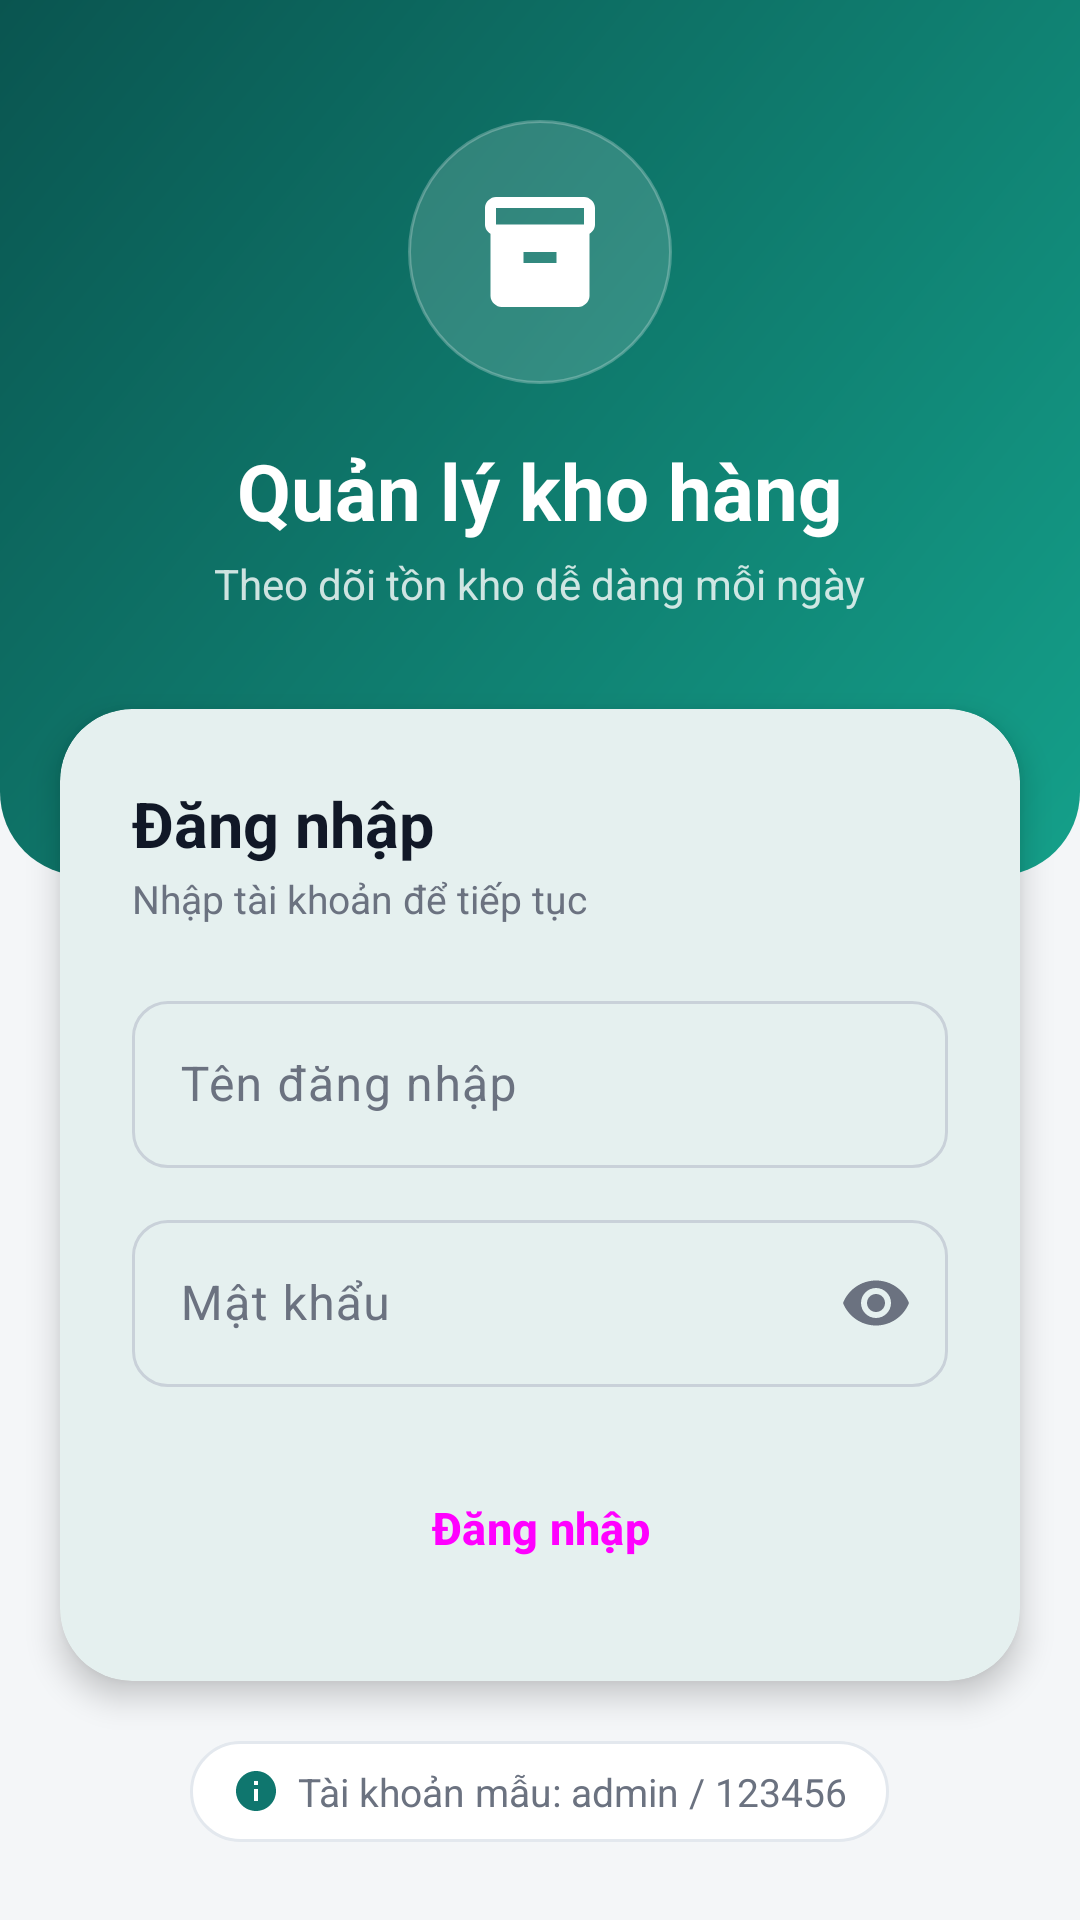

This screen was rendered from an Android layout file. Write that file and the resources it references.
<!-- AndroidManifest.xml: application theme Theme.TH03App -->
<!-- res/layout/activity_login.xml -->
<?xml version="1.0" encoding="utf-8"?>
<ScrollView xmlns:android="http://schemas.android.com/apk/res/android"
    xmlns:app="http://schemas.android.com/apk/res-auto"
    android:id="@+id/main"
    android:layout_width="match_parent"
    android:layout_height="match_parent"
    android:fillViewport="true">

    <LinearLayout
        android:layout_width="match_parent"
        android:layout_height="wrap_content"
        android:orientation="vertical">

        
        <LinearLayout
            android:id="@+id/header"
            android:layout_width="match_parent"
            android:layout_height="wrap_content"
            android:background="@drawable/bg_header"
            android:gravity="center_horizontal"
            android:orientation="vertical"
            android:paddingStart="24dp"
            android:paddingTop="40dp"
            android:paddingEnd="24dp"
            android:paddingBottom="88dp">

            <FrameLayout
                android:layout_width="88dp"
                android:layout_height="88dp"
                android:background="@drawable/bg_glass_circle">

                <ImageView
                    android:layout_width="44dp"
                    android:layout_height="44dp"
                    android:layout_gravity="center"
                    android:importantForAccessibility="no"
                    android:src="@drawable/ic_inventory"
                    app:tint="@color/white" />
            </FrameLayout>

            <TextView
                android:layout_width="wrap_content"
                android:layout_height="wrap_content"
                android:layout_marginTop="18dp"
                android:text="@string/login_title"
                android:textColor="@color/white"
                android:textSize="26sp"
                android:textStyle="bold" />

            <TextView
                android:layout_width="wrap_content"
                android:layout_height="wrap_content"
                android:layout_marginTop="4dp"
                android:text="@string/login_subtitle"
                android:textColor="@color/white_80"
                android:textSize="14sp" />
        </LinearLayout>

        
        <com.google.android.material.card.MaterialCardView
            style="@style/TH03App.Card"
            android:layout_width="match_parent"
            android:layout_height="wrap_content"
            android:layout_marginStart="20dp"
            android:layout_marginTop="-56dp"
            android:layout_marginEnd="20dp"
            app:cardCornerRadius="24dp"
            app:cardElevation="6dp"
            app:strokeWidth="0dp">

            <LinearLayout
                android:layout_width="match_parent"
                android:layout_height="wrap_content"
                android:orientation="vertical"
                android:padding="24dp">

                <TextView
                    android:layout_width="wrap_content"
                    android:layout_height="wrap_content"
                    android:text="@string/login_card_title"
                    android:textColor="@color/text_primary"
                    android:textSize="21sp"
                    android:textStyle="bold" />

                <TextView
                    android:layout_width="wrap_content"
                    android:layout_height="wrap_content"
                    android:layout_marginTop="2dp"
                    android:text="@string/login_card_subtitle"
                    android:textColor="@color/text_secondary"
                    android:textSize="13sp" />

                
                <com.google.android.material.textfield.TextInputLayout
                    style="@style/TH03App.TextInput"
                    android:layout_marginTop="20dp"
                    android:hint="@string/label_username"
                    app:startIconDrawable="@drawable/ic_person">

                    <com.google.android.material.textfield.TextInputEditText
                        android:id="@+id/etUsername"
                        android:layout_width="match_parent"
                        android:layout_height="wrap_content"
                        android:autofillHints="username"
                        android:imeOptions="actionNext"
                        android:inputType="text"
                        android:maxLines="1" />
                </com.google.android.material.textfield.TextInputLayout>

                
                <com.google.android.material.textfield.TextInputLayout
                    style="@style/TH03App.TextInput"
                    android:layout_marginTop="12dp"
                    android:hint="@string/label_password"
                    app:endIconMode="password_toggle"
                    app:startIconDrawable="@drawable/ic_lock">

                    <com.google.android.material.textfield.TextInputEditText
                        android:id="@+id/etPassword"
                        android:layout_width="match_parent"
                        android:layout_height="wrap_content"
                        android:autofillHints="password"
                        android:imeOptions="actionDone"
                        android:inputType="textPassword"
                        android:maxLines="1" />
                </com.google.android.material.textfield.TextInputLayout>

                
                <TextView
                    android:id="@+id/tvError"
                    android:layout_width="match_parent"
                    android:layout_height="wrap_content"
                    android:layout_marginTop="14dp"
                    android:background="@drawable/bg_error_box"
                    android:drawablePadding="8dp"
                    app:drawableTint="@color/danger"
                    android:gravity="center_vertical"
                    android:paddingStart="12dp"
                    android:paddingTop="10dp"
                    android:paddingEnd="12dp"
                    android:paddingBottom="10dp"
                    android:textColor="@color/danger"
                    android:textSize="13.5sp"
                    android:visibility="gone"
                    app:drawableStartCompat="@drawable/ic_error_small" />

                
                <Button
                    android:id="@+id/btnLogin"
                    style="@style/TH03App.Button"
                    android:layout_marginTop="20dp"
                    android:text="@string/action_login" />
            </LinearLayout>
        </com.google.android.material.card.MaterialCardView>

        <TextView
            android:layout_width="wrap_content"
            android:layout_height="wrap_content"
            android:layout_gravity="center_horizontal"
            android:layout_marginTop="20dp"
            android:layout_marginBottom="24dp"
            android:background="@drawable/bg_pill_outline"
            android:drawablePadding="6dp"
            app:drawableTint="@color/primary"
            android:gravity="center_vertical"
            android:paddingStart="14dp"
            android:paddingTop="8dp"
            android:paddingEnd="14dp"
            android:paddingBottom="8dp"
            android:text="@string/login_sample_account"
            android:textColor="@color/text_secondary"
            android:textSize="13sp"
            app:drawableStartCompat="@drawable/ic_info_small" />
    </LinearLayout>
</ScrollView>
<!-- resources referenced by this layout -->
<resources>
  <color name="danger">#FFDC2626</color>
  <color name="primary">#FF0F766E</color>
  <color name="text_primary">#FF111827</color>
  <color name="text_secondary">#FF6B7280</color>
  <color name="white">#FFFFFFFF</color>
  <color name="white_80">#CCFFFFFF</color>
  <!-- drawable bg_glass_circle (drawable) -->
  <?xml version="1.0" encoding="utf-8"?>
  <shape xmlns:android="http://schemas.android.com/apk/res/android"
      android:shape="oval">
      <solid android:color="@color/white_15" />
      <stroke
          android:width="1dp"
          android:color="@color/white_25" />
  </shape>
  <!-- drawable bg_header (drawable) -->
  <?xml version="1.0" encoding="utf-8"?>
  <shape xmlns:android="http://schemas.android.com/apk/res/android"
      android:shape="rectangle">
      <gradient
          android:angle="315"
          android:endColor="@color/header_end"
          android:startColor="@color/header_start" />
      <corners
          android:bottomLeftRadius="28dp"
          android:bottomRightRadius="28dp"
          android:topLeftRadius="0dp"
          android:topRightRadius="0dp" />
  </shape>
  <!-- drawable bg_pill_outline (drawable) -->
  <?xml version="1.0" encoding="utf-8"?>
  <shape xmlns:android="http://schemas.android.com/apk/res/android"
      android:shape="rectangle">
      <solid android:color="@color/white" />
      <stroke
          android:width="1dp"
          android:color="@color/stroke" />
      <corners android:radius="50dp" />
  </shape>
  <!-- drawable ic_error_small (drawable) -->
  <?xml version="1.0" encoding="utf-8"?>
  <vector xmlns:android="http://schemas.android.com/apk/res/android"
      android:width="18dp"
      android:height="18dp"
      android:viewportWidth="24"
      android:viewportHeight="24">
      <path
          android:fillColor="@color/white"
          android:pathData="M12,2C6.48,2 2,6.48 2,12s4.48,10 10,10 10,-4.48 10,-10S17.52,2 12,2zM13,17h-2v-2h2v2zM13,13h-2V7h2v6z" />
  </vector>
  <!-- drawable ic_info_small (drawable) -->
  <?xml version="1.0" encoding="utf-8"?>
  <vector xmlns:android="http://schemas.android.com/apk/res/android"
      android:width="16dp"
      android:height="16dp"
      android:viewportWidth="24"
      android:viewportHeight="24">
      <path
          android:fillColor="@color/white"
          android:pathData="M12,2C6.48,2 2,6.48 2,12s4.48,10 10,10 10,-4.48 10,-10S17.52,2 12,2zM13,17h-2v-6h2v6zM13,9h-2V7h2v2z" />
  </vector>
  <string name="action_login">Đăng nhập</string>
  <string name="label_password">Mật khẩu</string>
  <string name="label_username">Tên đăng nhập</string>
  <string name="login_card_subtitle">Nhập tài khoản để tiếp tục</string>
  <string name="login_card_title">Đăng nhập</string>
  <string name="login_sample_account">Tài khoản mẫu: admin / 123456</string>
  <string name="login_subtitle">Theo dõi tồn kho dễ dàng mỗi ngày</string>
  <string name="login_title">Quản lý kho hàng</string>
  <style name="TH03App.Card" parent="Widget.Material3.CardView.Outlined">
          <item name="cardBackgroundColor">@color/surface</item>
          <item name="cardCornerRadius">18dp</item>
          <item name="cardElevation">0dp</item>
          <item name="strokeColor">@color/stroke</item>
          <item name="strokeWidth">1dp</item>
      </style>
  <color name="white_15">#26FFFFFF</color>
  <color name="white_25">#40FFFFFF</color>
  <color name="header_end">#FF14A08A</color>
  <color name="header_start">#FF0A5550</color>
  <color name="stroke">#FFE3E8EE</color>
  <color name="surface">#FFFFFFFF</color>
  <color name="text_hint">#FF9CA3AF</color>
  <color name="primary_light">#FFE3F4F1</color>
  <color name="primary_dark">#FF0B5A54</color>
  <color name="danger_light">#FFFEE2E2</color>
  <color name="surface_variant">#FFF1F4F7</color>
  <color name="outline">#FFC9D1D9</color>
  <color name="background">#FFF4F6F8</color>
</resources>
